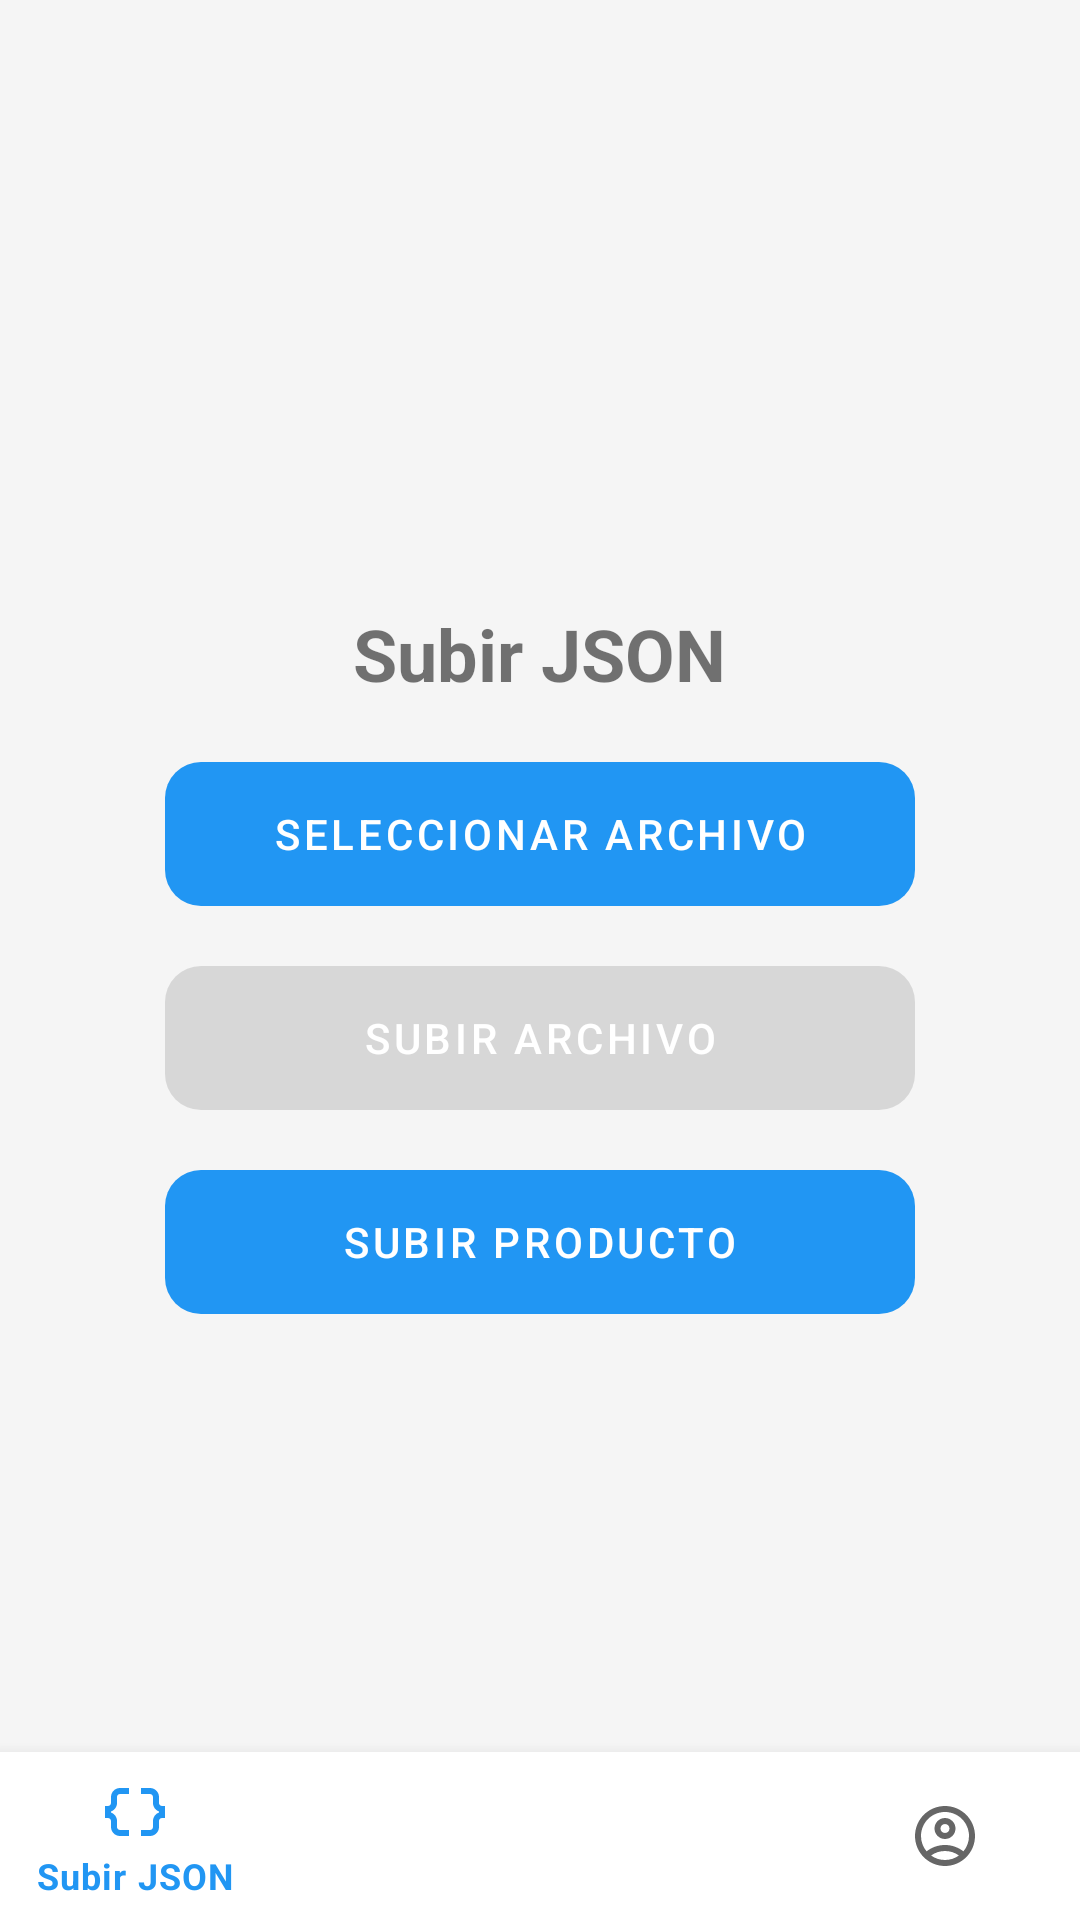

Here is an Android app screen rendered from its layout file. Give the layout XML and the strings, colors and styles it references.
<!-- AndroidManifest.xml: application theme Theme.TodoDesguace -->
<!-- res/layout/activity_subida.xml -->
<?xml version="1.0" encoding="utf-8"?>
<androidx.constraintlayout.widget.ConstraintLayout xmlns:android="http://schemas.android.com/apk/res/android"
    xmlns:app="http://schemas.android.com/apk/res-auto"
    xmlns:tools="http://schemas.android.com/tools"
    android:layout_width="match_parent"
    android:layout_height="match_parent"
    tools:context=".SubidaActivity">
    <com.google.android.material.bottomnavigation.BottomNavigationView
        android:id="@+id/bottom_navigation"
        android:layout_width="match_parent"
        android:layout_height="wrap_content"
        android:layout_weight="2"
        app:layout_constraintBottom_toBottomOf="parent"
        app:menu="@menu/bottom_nav_menu" />

    <LinearLayout
        android:layout_width="match_parent"
        android:layout_height="match_parent"
        android:orientation="vertical"
        android:gravity="center"
        android:padding="16dp"
        app:layout_constraintTop_toTopOf="parent"
        app:layout_constraintBottom_toBottomOf="parent"
        app:layout_constraintLeft_toLeftOf="parent"
        app:layout_constraintRight_toRightOf="parent">

        <TextView
            android:id="@+id/titleTextView"
            android:layout_width="wrap_content"
            android:layout_height="wrap_content"
            android:text="Subir JSON"
            android:textSize="24sp"
            android:textStyle="bold"
            android:layout_marginBottom="20dp" />

        <Button
            android:id="@+id/selectFileButton"
            android:layout_width="250dp"
            android:layout_height="wrap_content"
            android:text="Seleccionar archivo"
            android:background="@drawable/rounded_button"
            android:layout_marginBottom="20dp" />

        <Button
            android:id="@+id/uploadFileButton"
            android:layout_width="250dp"
            android:layout_height="wrap_content"
            android:text="Subir archivo"
            android:background="@drawable/rounded_button"
            android:enabled="false" />
        <Button
            android:id="@+id/btnSubirProducto"
            android:layout_width="250dp"
            android:layout_height="wrap_content"
            android:text="@string/subirProducto"
            android:background="@drawable/rounded_button"
            android:layout_marginTop="20dp" />
    </LinearLayout>
</androidx.constraintlayout.widget.ConstraintLayout>
<!-- resources referenced by this layout -->
<resources>
  <!-- drawable rounded_button (drawable) -->
  <?xml version="1.0" encoding="utf-8"?>
  <shape xmlns:android="http://schemas.android.com/apk/res/android">
      <corners android:radius="12dp" />
      <padding
          android:left="10dp"
          android:top="10dp"
          android:right="10dp"
          android:bottom="10dp" />
  </shape>
  <string name="subirProducto">Subir Producto</string>
  <style name="Theme.TodoDesguace" parent="Base.Theme.TodoDesguace" />
  <style name="Base.Theme.TodoDesguace" parent="Theme.MaterialComponents.DayNight.NoActionBar">
          
          <item name="colorPrimary">@color/colorPrimary</item>
          <item name="colorPrimaryDark">@color/colorPrimaryDark</item>
          <item name="colorAccent">@color/colorAccent</item>
  
          
          <item name="android:colorBackground">@color/colorBackground</item>
          <item name="colorSurface">@color/colorSurface</item>
  
          
          <item name="colorError">@color/colorError</item>
  
          
          <item name="buttonStyle">@style/BlueButton</item>
          <item name="borderlessButtonStyle">@style/BorderlessButton</item>
          <item name="imageButtonStyle">@style/ImageButton</item>
      </style>
  <color name="colorPrimary">#2196F3</color>
  <color name="colorPrimaryDark">#1976D2</color>
  <color name="colorAccent">#03A9F4</color>
  <color name="colorBackground">#F5F5F5</color>
  <color name="colorSurface">#FFFFFF</color>
  <color name="colorError">#B00020</color>
  <style name="BlueButton" parent="Widget.MaterialComponents.Button">
          <item name="android:backgroundTint">@color/colorPrimary</item>
          <item name="android:textColor">@color/colorOnPrimary</item>
      </style>
  <style name="BorderlessButton" parent="Widget.MaterialComponents.Button.TextButton">
          <item name="android:textColor">@color/colorPrimary</item>
      </style>
  <style name="ImageButton" parent="Widget.AppCompat.ImageButton">
          <item name="android:tint">@color/colorPrimary</item>
      </style>
  <color name="colorOnPrimary">#FFFFFF</color>
</resources>
